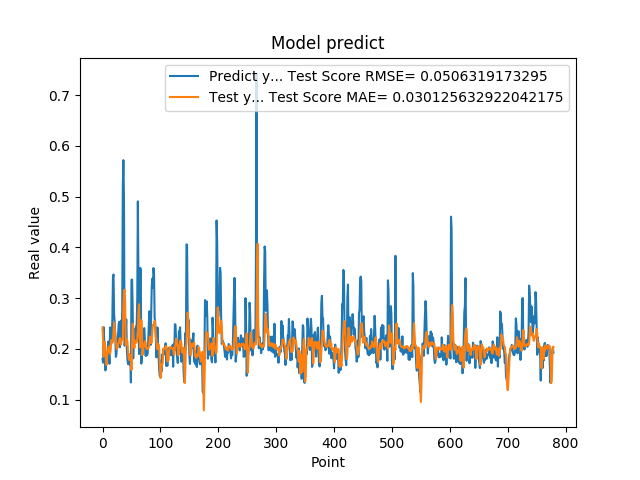

Source data for this figure (header and first rows):
1.794345527887344915e-01, 2.421316937559576943e-01
1.727855503559112549e-01, 2.167636094634051436e-01
2.426082938909530362e-01, 1.850383927378453364e-01
2.097309380769729614e-01, 1.982488214184737196e-01
1.825350672006607333e-01, 2.133021370909009007e-01
1.575669944286346436e-01, 2.005598566637095681e-01
1.770704984664916992e-01, 1.732116232003278744e-01
1.755136996507644376e-01, 1.684628726322410508e-01
1.939594447612762451e-01, 1.856420972923379931e-01
1.943469941616058627e-01, 1.935003340007432904e-01
2.144328951835632602e-01, 2.024046016009942717e-01
1.937792897224426547e-01, 2.042050544216020835e-01
1.706998199224472046e-01, 2.051508179780083263e-01
2.422726899385452548e-01, 1.903185446647744083e-01
2.336400598287582397e-01, 1.972547608003154818e-01
2.297928631305694580e-01, 2.172915440381858188e-01
2.152034044265747070e-01, 2.150872942925329823e-01
2.623189091682434082e-01, 2.121355921415377099e-01
3.426670730113983154e-01, 2.149363732231349133e-01
3.465315699577331543e-01, 2.367984740200649030e-01
2.670845985412597656e-01, 2.518080632286113785e-01
2.535850703716278076e-01, 2.438162651179762996e-01
2.274277955293655396e-01, 2.248919799916435092e-01
1.842167228460311612e-01, 2.184748008397874586e-01
1.896838992834091187e-01, 2.038654805875224629e-01
2.130100131034850797e-01, 1.993072206476980135e-01
2.186074256896972379e-01, 2.024612374839778184e-01
2.313981950283050537e-01, 2.094594168601877637e-01
2.503419816493988037e-01, 2.121958927388974125e-01
2.535111904144287109e-01, 2.172647517451181953e-01
2.031902372837066650e-01, 2.215738697441248795e-01
2.327843457460403442e-01, 2.138311247852802688e-01
2.558321058750153143e-01, 2.084431129440999786e-01
2.179704755544662476e-01, 2.182396870492146479e-01
2.751700878143310547e-01, 2.172723541448101092e-01
5.200669765472412109e-01, 2.172960164185826770e-01
5.718095898628234863e-01, 2.807901761599657098e-01
5.010549426078796387e-01, 3.139482495486061731e-01
2.063424885272980291e-01, 3.166171825104554527e-01
2.145204693078995029e-01, 2.948006832008956968e-01
2.337387651205062866e-01, 2.075068157642703248e-01
2.580747008323668878e-01, 2.115115326350646141e-01
1.991674900054931918e-01, 2.187242358256496766e-01
1.796395033597946167e-01, 2.137692896910209361e-01
1.698227077722549438e-01, 1.977464547506583015e-01
1.740261465311050415e-01, 1.824468779903917759e-01
1.826220005750656128e-01, 1.779303582705514530e-01
1.689846664667129517e-01, 1.881688721924131835e-01
1.901344954967498502e-01, 1.836484832098568831e-01
1.337733566761016846e-01, 1.866754710104480408e-01
3.362798094749451239e-01, 1.583339827642935016e-01
3.365317881107330322e-01, 2.110663237051395025e-01
2.839955985546112061e-01, 2.492893178930632170e-01
1.813106983900070468e-01, 2.432537432970531543e-01
2.399948686361312866e-01, 2.154212082124573879e-01
2.299271076917648871e-01, 2.015228508926509010e-01
2.266699969768523892e-01, 2.163196486329057588e-01
2.176461517810821256e-01, 2.139314774419084630e-01
2.445257008075713834e-01, 2.119821966239124333e-01
2.472106367349624911e-01, 2.134541334000198964e-01
3.001447618007659912e-01, 2.195845516471446879e-01
... 719 more rows
